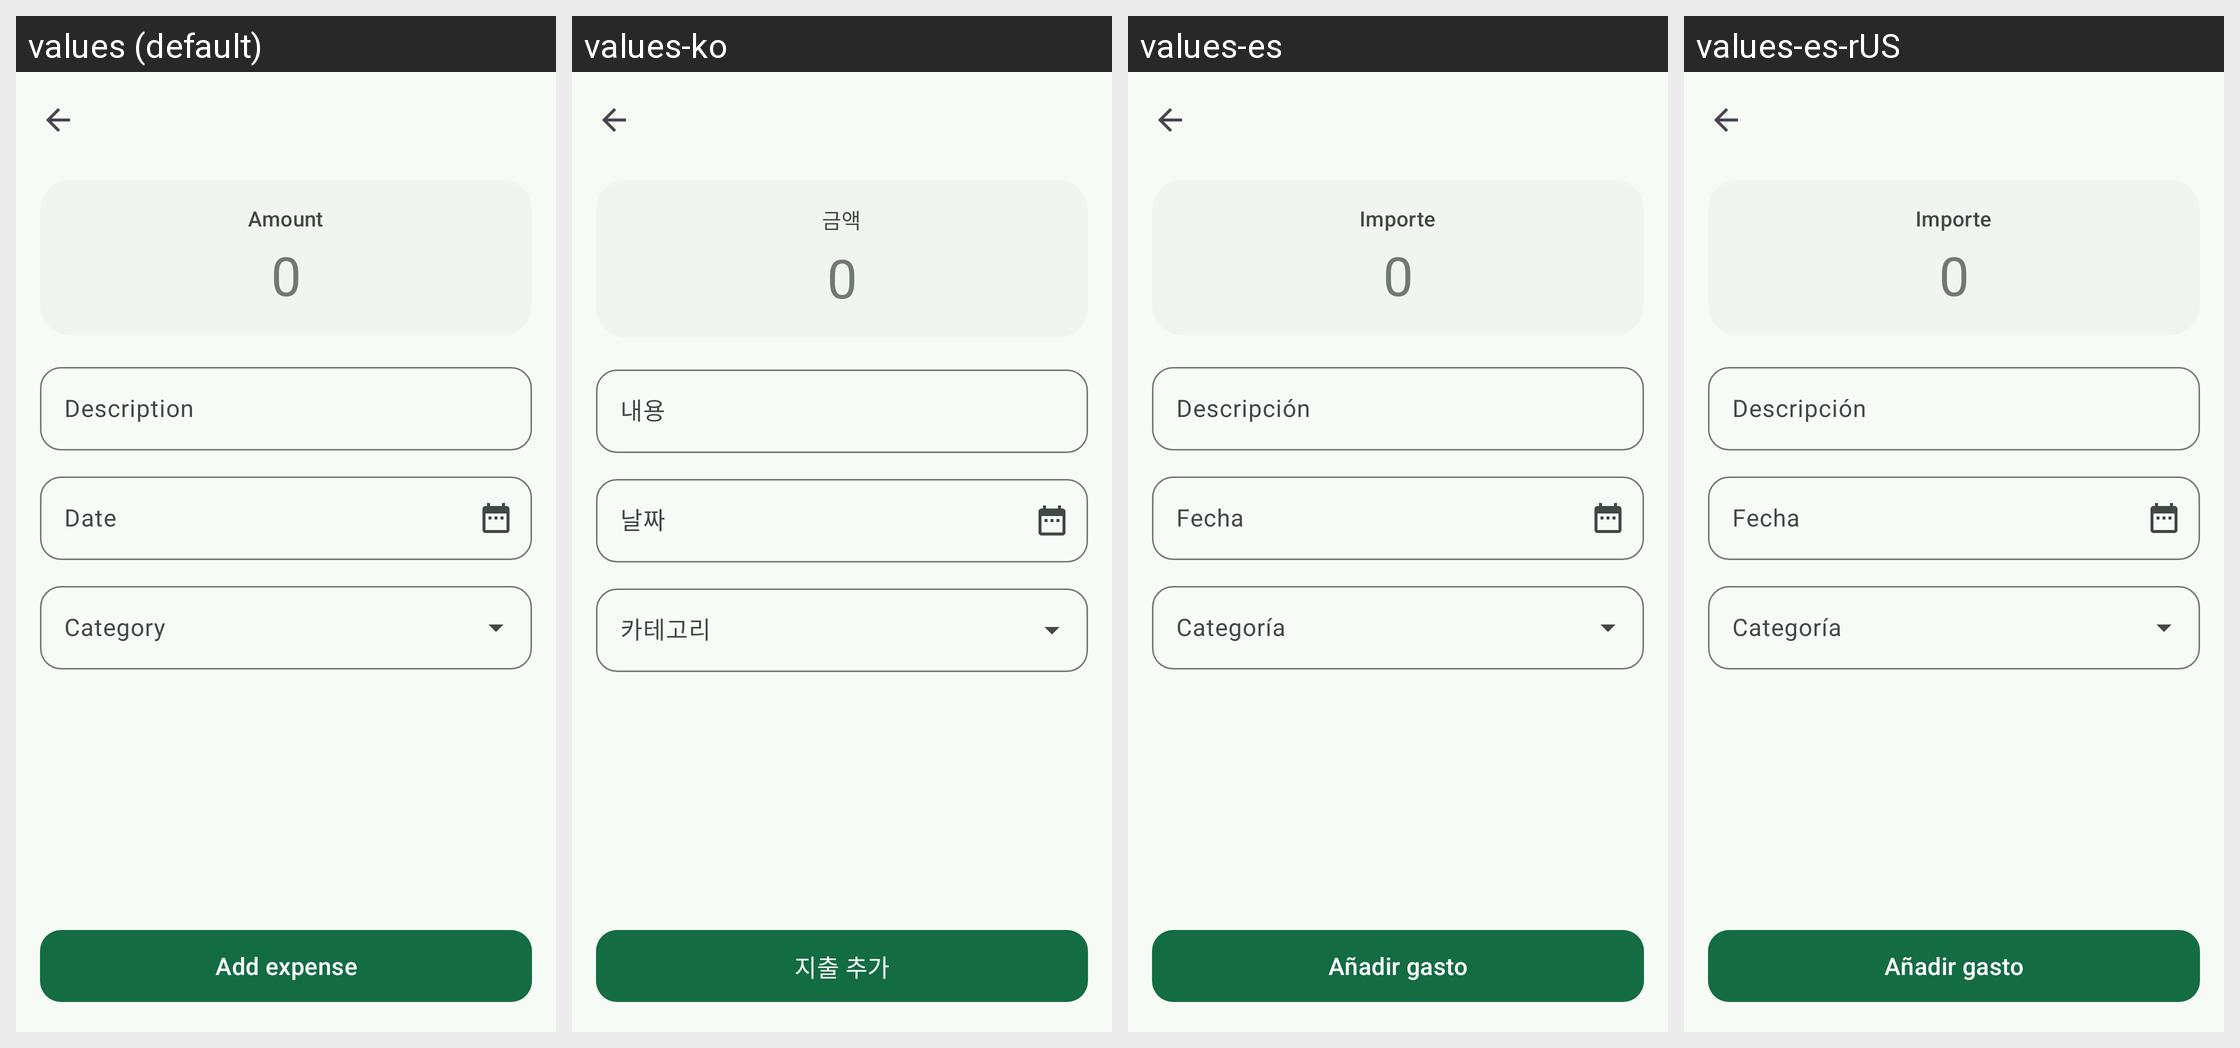

For this localized Android screen grid, give each drawn string resource with its value in every locale shown.
Android screen res/layout/activity_add_expense.xml rendered under 4 locales, left to right: values (default), values-ko, values-es, values-es-rUS. Device: Nexus 5 (rendered at 1080×1920; each locale shown at half size, 540×960, under a caption strip naming it); theme AppTheme.
Other locales in the repository, not shown: values-ar, values-de, values-fr, values-hi, values-in, values-it, values-ja, values-nl, values-pl, values-pt-rBR, values-pt-rPT, values-ru, values-tr, values-uk, values-vi, values-zh-rCN, values-zh-rTW.
Strings drawn on this screen, with the default value and each locale's value (text and hints the layout hard-codes, and strings that could not be matched under every locale, appear in the picture but are not listed):

add_amount_hint
  values: 0
  values-ko: 0
  values-es: 0
  values-es-rUS: 0

add_description
  values: Description
  values-ko: 내용
  values-es: Descripción
  values-es-rUS: Descripción

add_date
  values: Date
  values-ko: 날짜
  values-es: Fecha
  values-es-rUS: Fecha

label_pick_category
  values: Category
  values-ko: 카테고리
  values-es: Categoría
  values-es-rUS: Categoría
